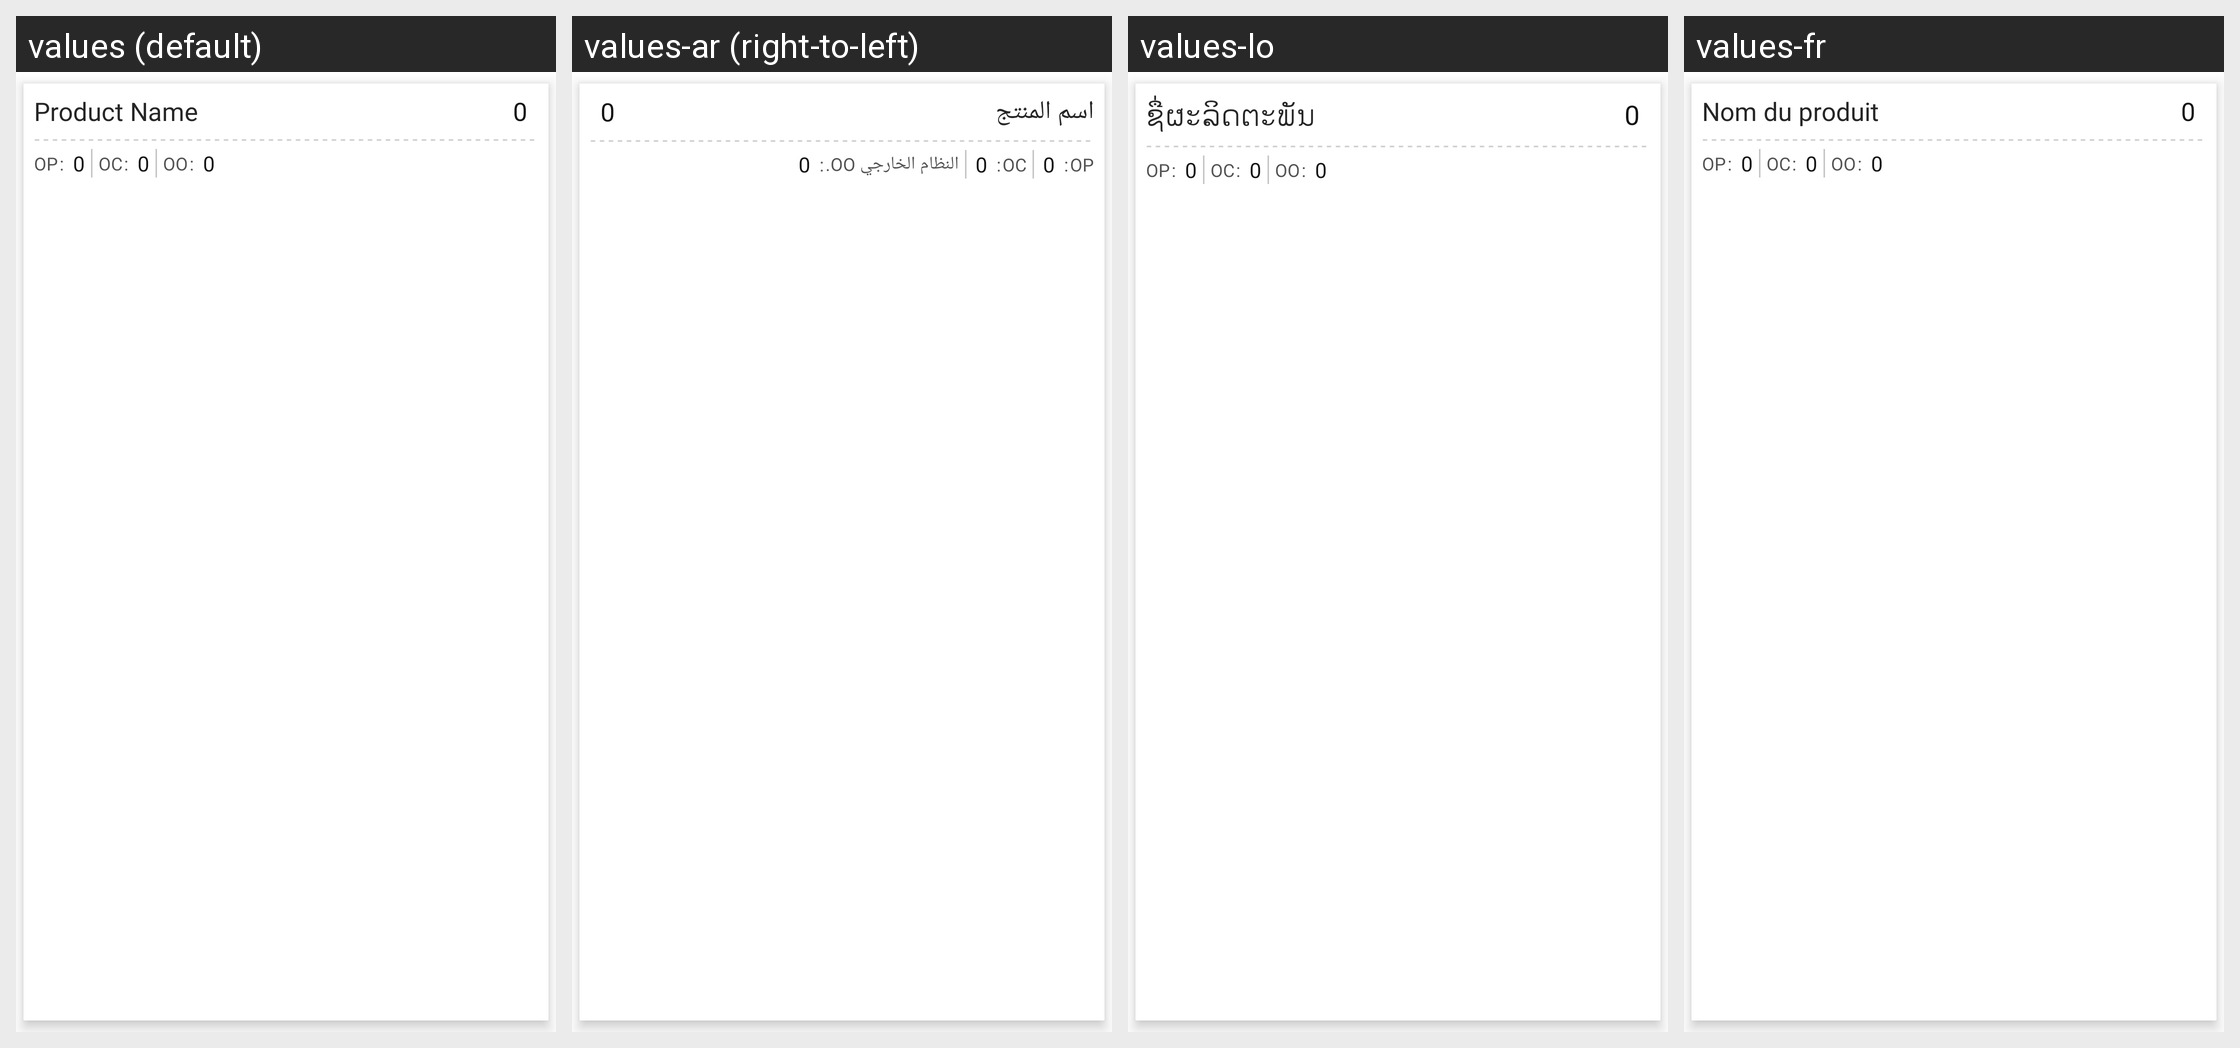

For this localized Android screen grid, give each drawn string resource with its value in every locale shown.
Android screen res/layout/batch_allocation_row.xml rendered under 4 locales, left to right: values (default), values-ar (right-to-left), values-lo, values-fr. Device: Nexus 5 (rendered at 1080×1920; each locale shown at half size, 540×960, under a caption strip naming it); theme MVPTheme.Blue.
Other locales in the repository, not shown: values-es, values-in, values-th, values-tr, values-vi, values-zh.
Strings drawn on this screen, with the default value and each locale's value (text and hints the layout hard-codes, and strings that could not be matched under every locale, appear in the picture but are not listed):

product_name
  values: Product Name
  values-ar: اسم المنتج
  values-lo: ຊື່ຜະລິດຕະພັນ
  values-fr: Nom du produit

zero
  values: 0
  values-ar: 0  [not translated; the default value is used]
  values-lo: 0  [not translated; the default value is used]
  values-fr: 0  [not translated; the default value is used]

item_piece
  values: OP
  values-ar: OP
  values-lo: OP
  values-fr: OP

item_case
  values: OC
  values-ar: OC
  values-lo: OC
  values-fr: OC

item_outer
  values: OO
  values-ar: النظام الخارجي OO.
  values-lo: OO
  values-fr: OO
